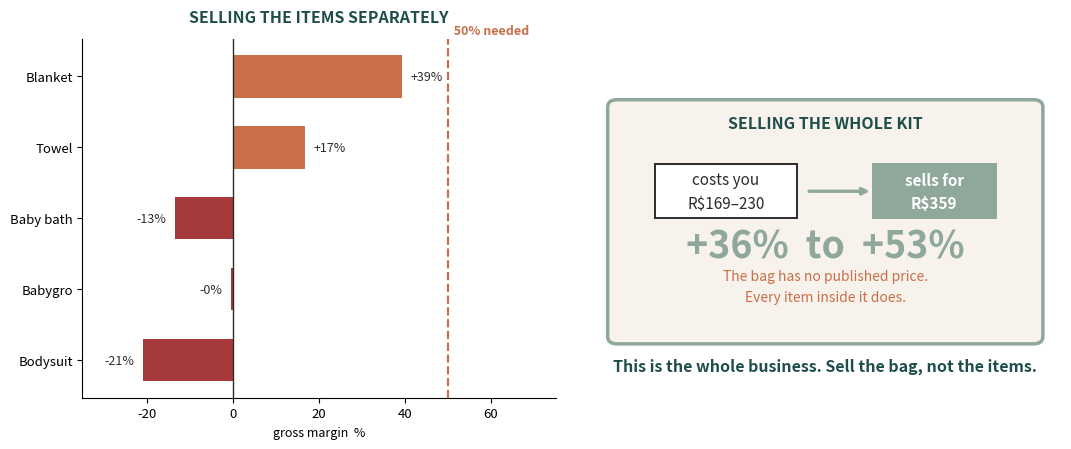
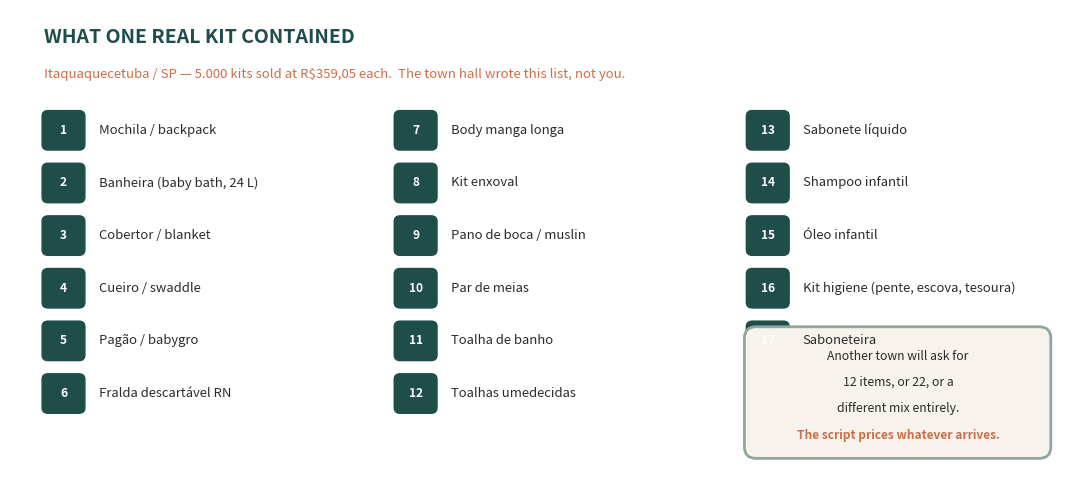
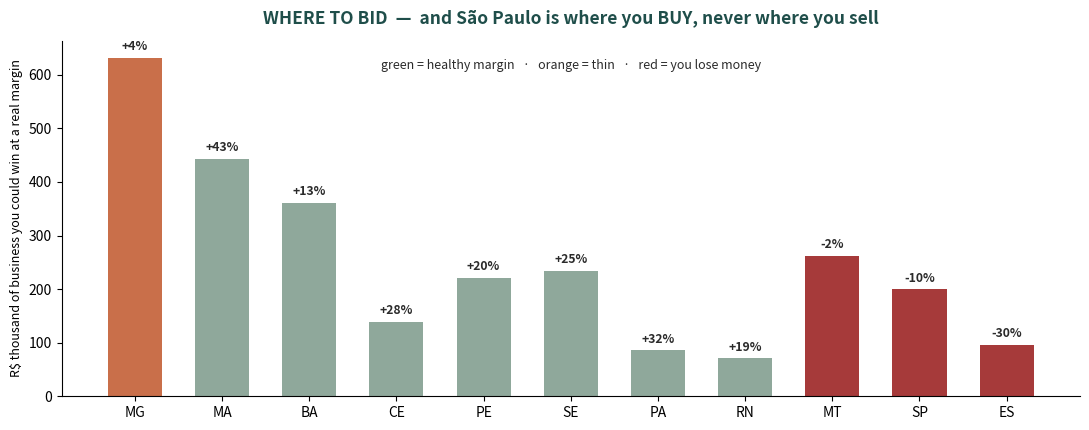

Generate these figures, in order, with matplotlib:
# -*- coding: utf-8 -*-
import matplotlib; matplotlib.use('Agg')
import matplotlib.pyplot as plt, numpy as np
from matplotlib.patches import FancyBboxPatch, Rectangle
TEAL='#1F4E4A'; CLAY='#C96F4A'; CREAM='#F7F3EC'; INK='#2B2B2B'; SAGE='#8FA89B'; RED='#A63A3A'

# ---------- 3. WHERE THE MARGIN IS ----------
fig,axes=plt.subplots(1,2,figsize=(11,4.6)); fig.patch.set_facecolor('white')
ax=axes[0]
names=['Bodysuit','Babygro','Baby bath','Towel','Blanket']
marg=[-21.0,-0.5,-13.4,16.8,39.3]
cols=[RED if m<0 else (CLAY if m<50 else SAGE) for m in marg]
ax.barh(names,marg,color=cols,height=0.6)
ax.axvline(0,color=INK,lw=1); ax.axvline(50,color=CLAY,lw=1.6,ls='--')
ax.text(50,4.65,'  50% needed',color=CLAY,fontsize=9,fontweight='bold',va='center')
ax.set_xlim(-35,75); ax.set_title('SELLING THE ITEMS SEPARATELY',fontsize=11.5,color=TEAL,fontweight='bold',pad=12)
ax.set_xlabel('gross margin  %',fontsize=9)
for s in ('top','right'): ax.spines[s].set_visible(False)
for i,m in enumerate(marg): ax.text(m+(2 if m>=0 else -2),i,f'{m:+.0f}%',va='center',ha='left' if m>=0 else 'right',fontsize=9,color=INK)
ax.tick_params(labelsize=9.5)

ax=axes[1]
ax.set_xlim(0,10); ax.set_ylim(0,10); ax.axis('off')
ax.add_patch(FancyBboxPatch((0.5,1.6),9,6.6,boxstyle="round,pad=0.1,rounding_size=0.2",fc=CREAM,ec=SAGE,lw=2.5))
ax.text(5,7.5,'SELLING THE WHOLE KIT',fontsize=11.5,color=TEAL,fontweight='bold',ha='center')
ax.add_patch(Rectangle((1.4,5.0),3.0,1.5,fc='white',ec=INK,lw=1.4))
ax.text(2.9,5.75,'costs you\nR$169–230',fontsize=11,ha='center',va='center',color=INK,linespacing=1.5)
ax.annotate('',xy=(6.0,5.75),xytext=(4.6,5.75),arrowprops=dict(arrowstyle='-|>',lw=2.4,color=SAGE))
ax.add_patch(Rectangle((6.0,5.0),2.6,1.5,fc=SAGE,ec=SAGE,lw=1.4))
ax.text(7.3,5.75,'sells for\nR$359',fontsize=11,ha='center',va='center',color='white',fontweight='bold',linespacing=1.5)
ax.text(5,3.9,'+36%  to  +53%',fontsize=27,color=SAGE,fontweight='bold',ha='center')
ax.text(5,2.7,'The bag has no published price.\nEvery item inside it does.',fontsize=10,color=CLAY,ha='center',
        style='italic',linespacing=1.6)
ax.text(5,0.75,'This is the whole business. Sell the bag, not the items.',fontsize=11.5,color=TEAL,
        ha='center',fontweight='bold')
plt.tight_layout(); plt.savefig('margin.png',dpi=200,facecolor='white'); plt.close()

# ---------- 4. WHAT IS IN A KIT ----------
fig,ax=plt.subplots(figsize=(11,5.0)); ax.set_xlim(0,11); ax.set_ylim(0,5.0); ax.axis('off')
fig.patch.set_facecolor('white')
items=[('1','Mochila / backpack'),('2','Banheira (baby bath, 24 L)'),('3','Cobertor / blanket'),
 ('4','Cueiro / swaddle'),('5','Pagão / babygro'),('6','Fralda descartável RN'),
 ('7','Body manga longa'),('8','Kit enxoval'),('9','Pano de boca / muslin'),
 ('10','Par de meias'),('11','Toalha de banho'),('12','Toalhas umedecidas'),
 ('13','Sabonete líquido'),('14','Shampoo infantil'),('15','Óleo infantil'),
 ('16','Kit higiene (pente, escova, tesoura)'),('17','Saboneteira')]
ax.text(0.35,4.65,'WHAT ONE REAL KIT CONTAINED',fontsize=14,color=TEAL,fontweight='bold')
ax.text(0.35,4.28,'Itaquaquecetuba / SP — 5.000 kits sold at R$359,05 each.  The town hall wrote this list, not you.',
        fontsize=9.5,color=CLAY)
for i,(n,t) in enumerate(items):
    col=i//6; row=i%6
    x=0.35+col*3.62; y=3.72-row*0.56
    ax.add_patch(FancyBboxPatch((x,y-0.19),0.40,0.38,boxstyle="round,pad=0.02,rounding_size=0.06",fc=TEAL,ec=TEAL))
    ax.text(x+0.20,y,n,fontsize=8.6,color='white',ha='center',va='center',fontweight='bold')
    ax.text(x+0.56,y,t,fontsize=9.4,color=INK,va='center')
ax.add_patch(FancyBboxPatch((7.6,0.28),3.05,1.30,boxstyle="round,pad=0.05,rounding_size=0.12",fc=CREAM,ec=SAGE,lw=2))
ax.text(9.13,1.28,'Another town will ask for',fontsize=8.8,color=INK,ha='center')
ax.text(9.13,1.00,'12 items, or 22, or a',fontsize=8.8,color=INK,ha='center')
ax.text(9.13,0.72,'different mix entirely.',fontsize=8.8,color=INK,ha='center')
ax.text(9.13,0.44,'The script prices whatever arrives.',fontsize=8.6,color=CLAY,ha='center',fontweight='bold')
plt.tight_layout(); plt.savefig('kit.png',dpi=200,facecolor='white'); plt.close()

# ---------- 5. WHERE TO SELL ----------
fig,ax=plt.subplots(figsize=(11,4.4)); fig.patch.set_facecolor('white')
ufs=['MG','MA','BA','CE','PE','SE','PA','RN','MT','SP','ES']
val=[632,443,361,139,221,234,86,71,262,200,96]
gross=[4.1,42.7,13.0,28.3,20.0,25.0,31.6,18.9,-1.7,-10.1,-30.4]
cols=[SAGE if g>10 else (CLAY if g>0 else RED) for g in gross]
ax.bar(ufs,val,color=cols,width=0.62)
ax.set_ylabel('R$ thousand of business you could win at a real margin',fontsize=9)
ax.set_title('WHERE TO BID  —  and São Paulo is where you BUY, never where you sell',
             fontsize=12.5,color=TEAL,fontweight='bold',pad=12)
for i,(v,g) in enumerate(zip(val,gross)):
    ax.text(i,v+14,f'{g:+.0f}%',ha='center',fontsize=8.8,color=INK,fontweight='bold')
for s in ('top','right'): ax.spines[s].set_visible(False)
ax.tick_params(labelsize=10)
ax.text(0.5,0.92,'green = healthy margin   ·   orange = thin   ·   red = you lose money',
        transform=ax.transAxes,ha='center',fontsize=9,color=INK,style='italic')
plt.tight_layout(); plt.savefig('states.png',dpi=200,facecolor='white'); plt.close()
print("ok")
